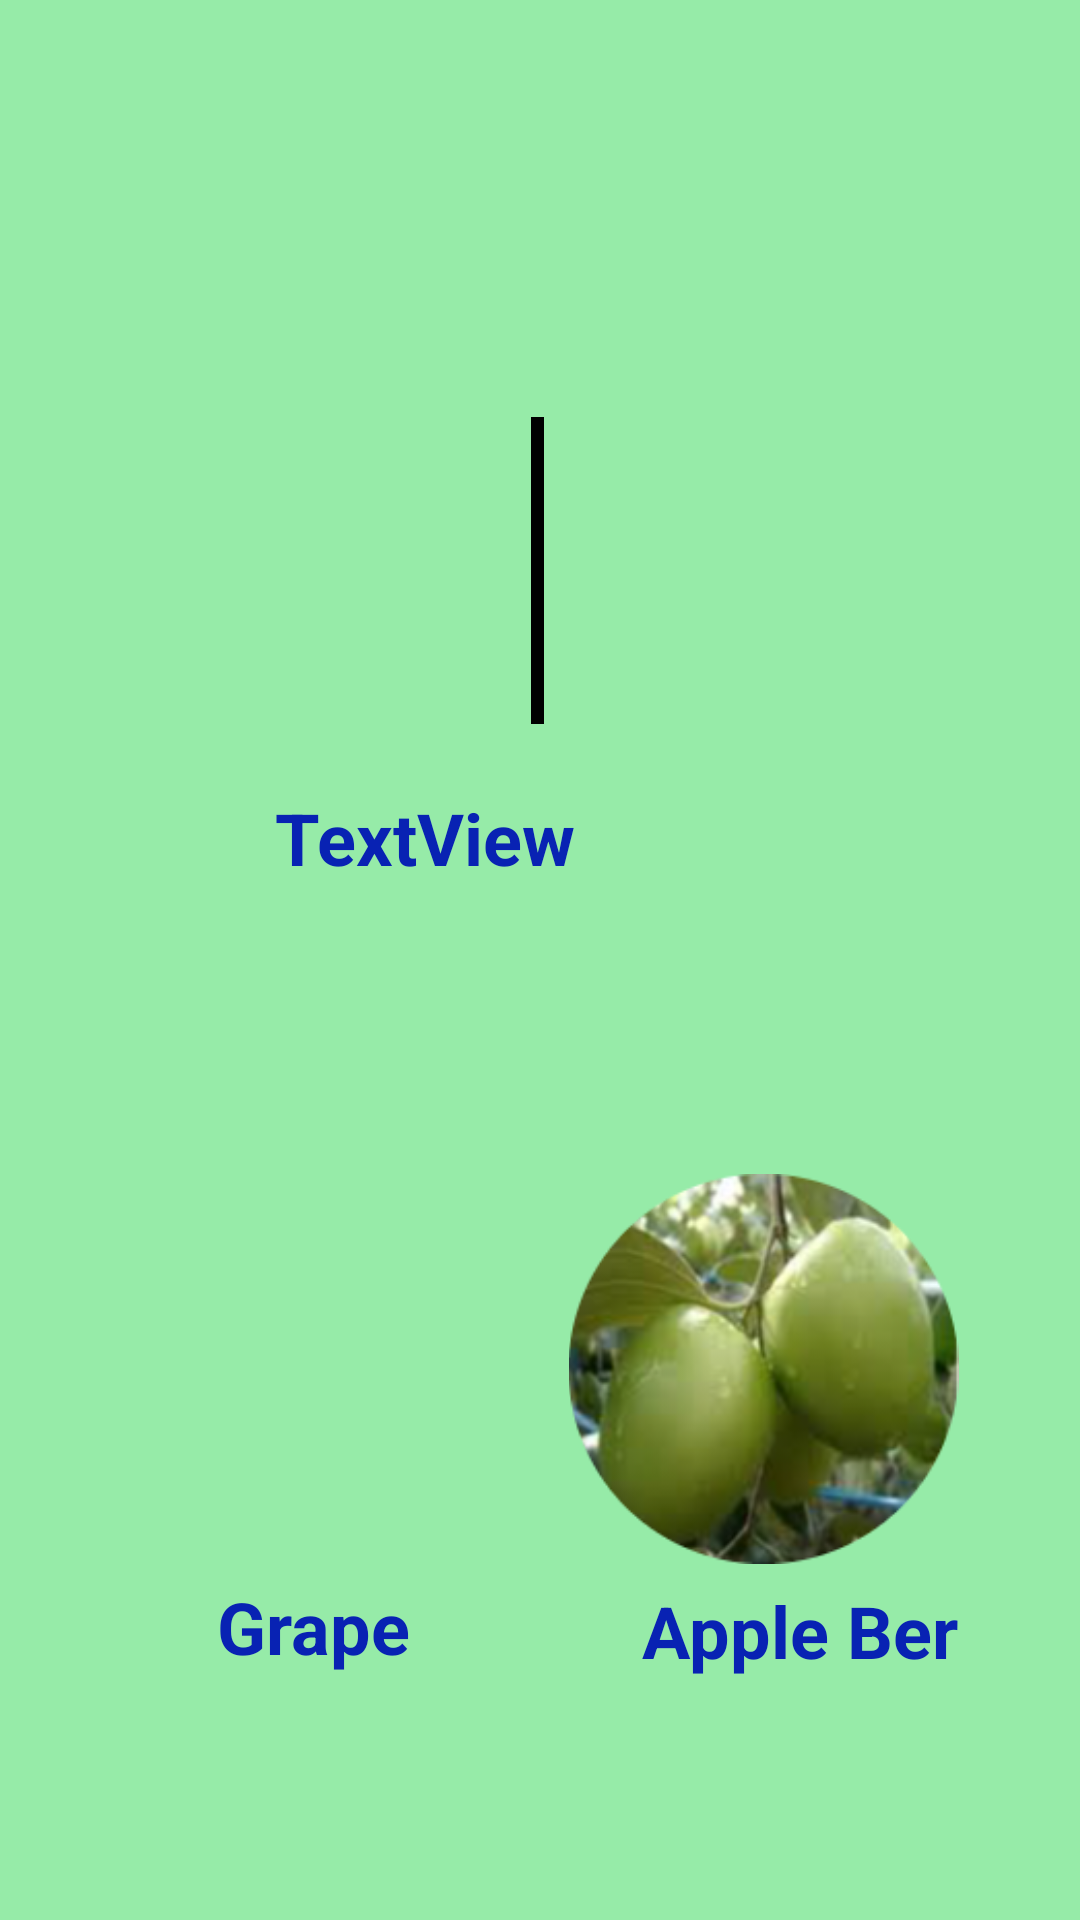

Here is an Android app screen rendered from its layout file. Give the layout XML and the strings, colors and styles it references.
<!-- AndroidManifest.xml: application theme Theme.PesticideAssistantApp -->
<!-- res/layout/activity_main3.xml -->
<?xml version="1.0" encoding="utf-8"?>
<androidx.constraintlayout.widget.ConstraintLayout xmlns:android="http://schemas.android.com/apk/res/android"
    xmlns:app="http://schemas.android.com/apk/res-auto"
    xmlns:tools="http://schemas.android.com/tools"
    android:layout_width="match_parent"
    android:layout_height="match_parent"
    android:background="#96eba8"
    tools:context=".MainActivity3">

    <ImageView
        android:id="@+id/imageView3"
        android:layout_width="246dp"
        android:layout_height="210dp"
        app:layout_constraintBottom_toBottomOf="parent"
        app:layout_constraintEnd_toEndOf="parent"
        app:layout_constraintStart_toStartOf="parent"
        app:layout_constraintTop_toTopOf="parent"
        app:layout_constraintVertical_bias="0.076"
        app:srcCompat="@android:drawable/dark_header" />

    <ImageView
        android:id="@+id/imageView4"
        android:layout_width="160dp"
        android:layout_height="131dp"
        android:layout_marginStart="48dp"




        app:layout_constraintBottom_toBottomOf="parent"
        app:layout_constraintEnd_toStartOf="@+id/imageView5"
        app:layout_constraintHorizontal_bias="0.0"
        app:layout_constraintStart_toStartOf="parent"
        app:layout_constraintTop_toTopOf="parent"
        app:layout_constraintVertical_bias="0.768"
        app:srcCompat="@drawable/grapecircle" />

    <ImageView
        android:id="@+id/imageView5"
        android:layout_width="147dp"
        android:layout_height="130dp"
        android:layout_marginEnd="32dp"
        app:layout_constraintBottom_toBottomOf="parent"
        app:layout_constraintEnd_toEndOf="parent"
        app:layout_constraintTop_toTopOf="parent"
        app:layout_constraintVertical_bias="0.767"
        app:srcCompat="@drawable/applecircle" />

    <TextView
        android:id="@+id/textView3"
        android:layout_width="223dp"
        android:layout_height="62dp"
        android:text="TextView"
        android:textColor="#0822B3"
        android:textSize="24sp"
        android:textStyle="bold"
        app:layout_constraintBottom_toBottomOf="parent"
        app:layout_constraintEnd_toEndOf="parent"
        app:layout_constraintHorizontal_bias="0.67"
        app:layout_constraintStart_toStartOf="parent"
        app:layout_constraintTop_toTopOf="parent"
        app:layout_constraintVertical_bias="0.455" />

    <TextView
        android:id="@+id/textView7"
        android:layout_width="139dp"
        android:layout_height="55dp"
        android:text="Grape"
        android:textColor="#0822B3"
        android:textSize="24sp"
        android:textStyle="bold"
        app:layout_constraintBottom_toBottomOf="parent"
        app:layout_constraintEnd_toEndOf="parent"
        app:layout_constraintHorizontal_bias="0.327"
        app:layout_constraintStart_toStartOf="parent"
        app:layout_constraintTop_toTopOf="parent"
        app:layout_constraintVertical_bias="0.899" />

    <TextView
        android:id="@+id/textView8"
        android:layout_width="133dp"
        android:layout_height="42dp"
        android:text="Apple Ber"
        android:textColor="#0822B3"
        android:textSize="24sp"
        android:textStyle="bold"
        app:layout_constraintBottom_toBottomOf="parent"
        app:layout_constraintEnd_toEndOf="parent"
        app:layout_constraintHorizontal_bias="0.942"
        app:layout_constraintStart_toStartOf="parent"
        app:layout_constraintTop_toTopOf="parent"
        app:layout_constraintVertical_bias="0.882" />
</androidx.constraintlayout.widget.ConstraintLayout>
<!-- resources referenced by this layout -->
<resources>
  <!-- drawable applecircle: png bitmap (drawable-v24, 56195 bytes) -->
  <style name="Theme.PesticideAssistantApp" parent="Theme.MaterialComponents.DayNight.DarkActionBar">
          
          <item name="colorPrimary">@color/purple_500</item>
          <item name="colorPrimaryVariant">@color/purple_700</item>
          <item name="colorOnPrimary">@color/white</item>
          
          <item name="colorSecondary">@color/teal_200</item>
          <item name="colorSecondaryVariant">@color/teal_700</item>
          <item name="colorOnSecondary">@color/black</item>
          
          <item name="android:statusBarColor" tools:targetApi="l">?attr/colorPrimaryVariant</item>
          
      </style>
  <!-- not gathered from this repository: default colours our renderer supplied (Android Studio template values) -->
  <color name="purple_500">#FF6200EE</color>
  <color name="purple_700">#FF3700B3</color>
  <color name="teal_200">#FF03DAC5</color>
  <color name="teal_700">#FF018786</color>
  <color name="black">#FF000000</color>
  <color name="white">#FFFFFFFF</color>
</resources>
